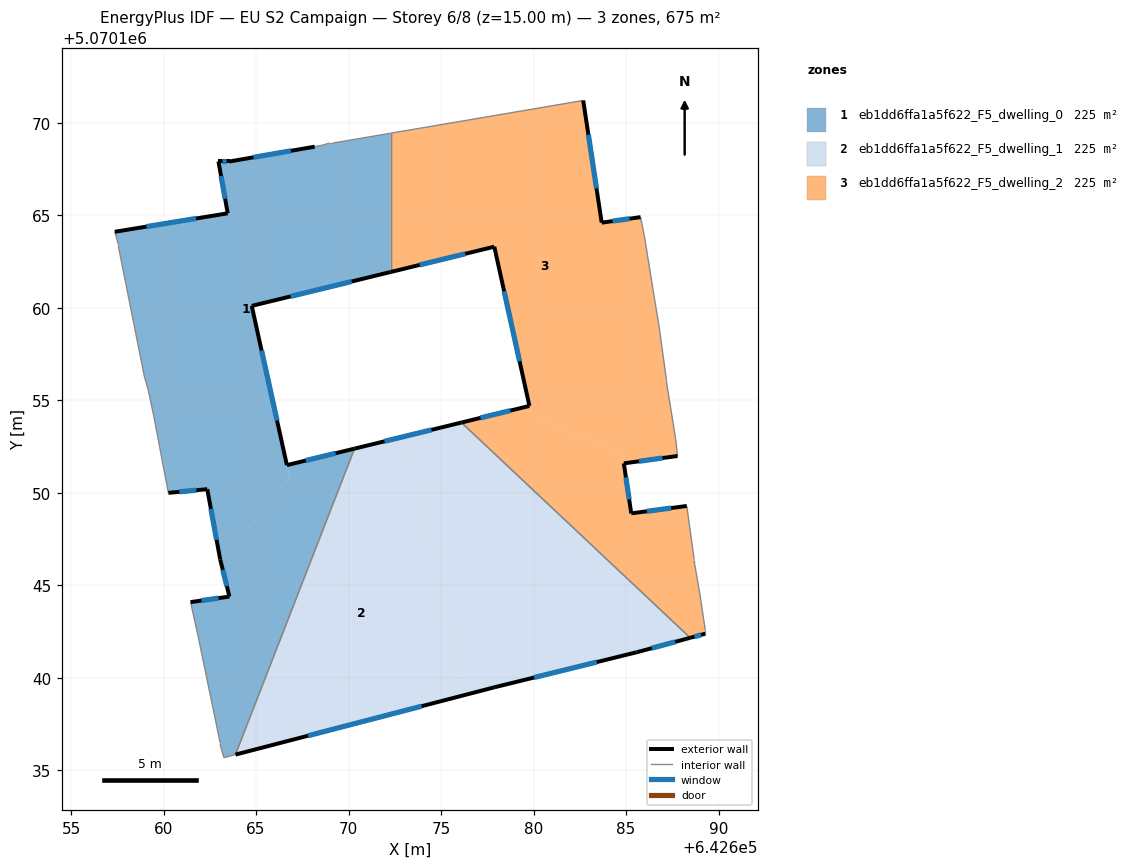
=== STOREY PLAN SPEC (per zone: floor XY polygon, exterior-wall plan segments, windows/doors) ===
zone 1: eb1dd6ffa1a5f622_F5_dwelling_0  (225.0 m²)
  floor: (642672.27, 5070169.44) (642672.27, 5070161.94) (642664.77, 5070160.11) (642666.67, 5070151.50) (642666.82, 5070150.80) (642663.09, 5070146.29) (642663.06, 5070146.40) (642662.36, 5070150.20) (642660.26, 5070150.00) (642659.46, 5070154.21) (642659.16, 5070155.61) (642658.96, 5070156.31) (642657.56, 5070163.31) (642657.56, 5070163.41) (642657.36, 5070164.11) (642663.47, 5070165.11) (642662.97, 5070167.91) (642663.57, 5070167.91) (642668.17, 5070168.71) (642668.67, 5070168.81) (642668.97, 5070168.91) (642669.17, 5070168.91)
  floor: (642670.32, 5070152.39) (642663.89, 5070135.86) (642663.26, 5070135.69) (642663.06, 5070136.39) (642663.06, 5070136.49) (642661.86, 5070142.30) (642661.46, 5070144.10) (642663.56, 5070144.40) (642663.09, 5070146.29) (642666.82, 5070150.81) (642666.67, 5070151.50)
  exterior wall: (642660.26, 5070150.00) – (642662.36, 5070150.20)  [2.1 m]
    window: (642660.85, 5070150.06) – (642661.78, 5070150.15)  [1.2 m²]
  exterior wall: (642663.47, 5070165.11) – (642657.36, 5070164.11)  [6.2 m]
    window: (642661.76, 5070164.83) – (642659.07, 5070164.39)  [3.6 m²]
  exterior wall: (642662.97, 5070167.91) – (642663.47, 5070165.11)  [2.8 m]
    window: (642663.11, 5070167.13) – (642663.33, 5070165.90)  [1.7 m²]
  exterior wall: (642663.57, 5070167.91) – (642662.97, 5070167.91)  [0.6 m]
    window: (642663.40, 5070167.91) – (642663.14, 5070167.91)  [0.3 m²]
  exterior wall: (642668.17, 5070168.71) – (642663.57, 5070167.91)  [4.7 m]
    window: (642666.88, 5070168.49) – (642664.86, 5070168.14)  [2.7 m²]
  exterior wall: (642664.77, 5070160.11) – (642672.27, 5070161.94)  [7.7 m]
    window: (642666.87, 5070160.62) – (642670.17, 5070161.43)  [4.5 m²]
  exterior wall: (642666.67, 5070151.50) – (642664.77, 5070160.11)  [8.8 m]
    window: (642666.14, 5070153.91) – (642665.30, 5070157.70)  [5.1 m²]
  exterior wall: (642670.32, 5070152.39) – (642666.67, 5070151.50)  [3.8 m]
    window: (642669.30, 5070152.14) – (642667.69, 5070151.75)  [2.2 m²]
  exterior wall: (642663.56, 5070144.40) – (642661.46, 5070144.10)  [2.1 m]
    window: (642662.97, 5070144.31) – (642662.05, 5070144.18)  [1.2 m²]
  exterior wall: (642663.06, 5070146.40) – (642663.56, 5070144.40)  [2.1 m]
    window: (642663.20, 5070145.84) – (642663.42, 5070144.96)  [1.2 m²]
  exterior wall: (642662.36, 5070150.20) – (642663.06, 5070146.40)  [3.9 m]
    window: (642662.56, 5070149.14) – (642662.87, 5070147.46)  [2.2 m²]
  interior walls: 17
zone 2: eb1dd6ffa1a5f622_F5_dwelling_1  (225.0 m²)
  floor: (642673.19, 5070153.09) (642676.18, 5070139.05) (642663.89, 5070135.86) (642670.32, 5070152.39)
  floor: (642688.47, 5070142.17) (642685.58, 5070141.39) (642677.87, 5070139.49) (642676.18, 5070139.05) (642673.19, 5070153.09) (642676.10, 5070153.80)
  exterior wall: (642663.89, 5070135.86) – (642677.87, 5070139.49)  [14.4 m]
    window: (642667.81, 5070136.87) – (642673.95, 5070138.47)  [8.4 m²]
  exterior wall: (642676.10, 5070153.80) – (642670.32, 5070152.39)  [5.9 m]
    window: (642674.48, 5070153.41) – (642671.94, 5070152.79)  [3.4 m²]
  exterior wall: (642685.58, 5070141.39) – (642688.47, 5070142.17)  [3.0 m]
    window: (642686.39, 5070141.61) – (642687.66, 5070141.95)  [1.7 m²]
  exterior wall: (642677.87, 5070139.49) – (642685.58, 5070141.39)  [7.9 m]
    window: (642680.03, 5070140.02) – (642683.42, 5070140.86)  [4.6 m²]
  interior walls: 2
zone 3: eb1dd6ffa1a5f622_F5_dwelling_2  (225.0 m²)
  floor: (642684.80, 5070152.12) (642684.88, 5070151.60) (642685.28, 5070148.89) (642688.28, 5070149.29) (642688.68, 5070146.39) (642688.68, 5070146.29) (642688.98, 5070144.59) (642689.28, 5070142.59) (642689.28, 5070142.39) (642688.47, 5070142.17) (642676.10, 5070153.80) (642679.78, 5070154.70) (642679.89, 5070154.19)
  floor: (642682.68, 5070171.21) (642683.68, 5070164.61) (642685.79, 5070164.91) (642685.98, 5070163.90) (642686.58, 5070160.20) (642686.78, 5070159.00) (642687.18, 5070156.10) (642687.18, 5070156.00) (642687.68, 5070152.90) (642687.78, 5070152.00) (642684.88, 5070151.60) (642684.80, 5070152.12) (642679.89, 5070154.19) (642677.88, 5070163.31) (642672.27, 5070161.94) (642672.27, 5070169.44)
  exterior wall: (642685.79, 5070164.91) – (642683.68, 5070164.61)  [2.1 m]
    window: (642685.20, 5070164.82) – (642684.27, 5070164.69)  [1.2 m²]
  exterior wall: (642684.88, 5070151.60) – (642687.78, 5070152.00)  [2.9 m]
    window: (642685.69, 5070151.71) – (642686.97, 5070151.88)  [1.7 m²]
  exterior wall: (642685.28, 5070148.89) – (642684.88, 5070151.60)  [2.7 m]
    window: (642685.17, 5070149.65) – (642684.99, 5070150.84)  [1.6 m²]
  exterior wall: (642688.28, 5070149.29) – (642685.28, 5070148.89)  [3.0 m]
    window: (642687.44, 5070149.18) – (642686.12, 5070149.01)  [1.8 m²]
  exterior wall: (642688.47, 5070142.17) – (642689.28, 5070142.39)  [0.8 m]
    window: (642688.70, 5070142.23) – (642689.05, 5070142.33)  [0.5 m²]
  exterior wall: (642679.78, 5070154.70) – (642676.10, 5070153.80)  [3.8 m]
    window: (642678.75, 5070154.45) – (642677.13, 5070154.05)  [2.2 m²]
  exterior wall: (642677.88, 5070163.31) – (642679.78, 5070154.70)  [8.8 m]
    window: (642678.41, 5070160.90) – (642679.25, 5070157.11)  [5.1 m²]
  exterior wall: (642672.27, 5070161.94) – (642677.88, 5070163.31)  [5.8 m]
    window: (642673.84, 5070162.32) – (642676.31, 5070162.92)  [3.3 m²]
  exterior wall: (642683.68, 5070164.61) – (642682.68, 5070171.21)  [6.7 m]
    window: (642683.40, 5070166.46) – (642682.96, 5070169.36)  [3.9 m²]
  interior walls: 15

=== DERIVED (storey summary) ===
Building: EU S2 Campaign
Storey: 6 of 8  (floor level z = 15.00 m)
Storey gross floor area: 675.0 m²
Zones on this storey: 3
  - eb1dd6ffa1a5f622_F5_dwelling_0: floor 225.0 m²; exterior wall 44.8 m (134.3 m²); 11 window(s) 26.0 m²; WWR 19.3%
  - eb1dd6ffa1a5f622_F5_dwelling_1: floor 225.0 m²; exterior wall 31.3 m (94.0 m²); 4 window(s) 18.2 m²; WWR 19.3%
  - eb1dd6ffa1a5f622_F5_dwelling_2: floor 225.0 m²; exterior wall 36.7 m (110.1 m²); 9 window(s) 21.3 m²; WWR 19.3%
Zone adjacency (shared interzone walls):
  - eb1dd6ffa1a5f622_F5_dwelling_0 ↔ eb1dd6ffa1a5f622_F5_dwelling_1
  - eb1dd6ffa1a5f622_F5_dwelling_0 ↔ eb1dd6ffa1a5f622_F5_dwelling_2
  - eb1dd6ffa1a5f622_F5_dwelling_1 ↔ eb1dd6ffa1a5f622_F5_dwelling_2